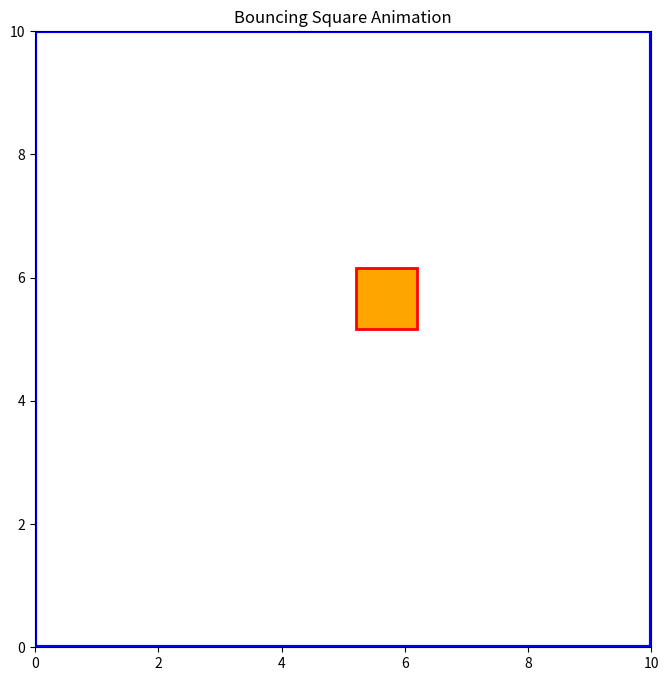

Write the Python code that produced this figure.
import matplotlib.pyplot as plt
import matplotlib.animation as animation
import matplotlib.patches as patches

# Animation parameters
outer_size = 10
inner_size = 1
speed_x = 0.1
speed_y = 0.08

# Initial position of inner square (center)
pos_x = outer_size / 2
pos_y = outer_size / 2

# Velocity
vel_x = speed_x
vel_y = speed_y

# Create figure and axis
fig, ax = plt.subplots(figsize=(8, 8))
ax.set_xlim(0, outer_size)
ax.set_ylim(0, outer_size)
ax.set_aspect('equal')
ax.set_title('Bouncing Square Animation')

# Create outer square (fixed)
outer_square = patches.Rectangle((0, 0), outer_size, outer_size,
                                 linewidth=3, edgecolor='blue',
                                 facecolor='none')
ax.add_patch(outer_square)

# Create inner square (moving)
inner_square = patches.Rectangle((pos_x, pos_y), inner_size, inner_size,
                                 linewidth=2, edgecolor='red',
                                 facecolor='orange')
ax.add_patch(inner_square)

def animate(frame):
    global pos_x, pos_y, vel_x, vel_y

    # Update position
    pos_x += vel_x
    pos_y += vel_y

    # Check for collision with boundaries and bounce
    # Right boundary
    if pos_x + inner_size >= outer_size:
        pos_x = outer_size - inner_size
        vel_x = -vel_x
    # Left boundary
    elif pos_x <= 0:
        pos_x = 0
        vel_x = -vel_x

    # Top boundary
    if pos_y + inner_size >= outer_size:
        pos_y = outer_size - inner_size
        vel_y = -vel_y
    # Bottom boundary
    elif pos_y <= 0:
        pos_y = 0
        vel_y = -vel_y

    # Update inner square position
    inner_square.set_xy((pos_x, pos_y))

    return inner_square,

# Create animation
anim = animation.FuncAnimation(fig, animate, frames=1000,
                              interval=20, blit=True, repeat=True)

plt.show()
